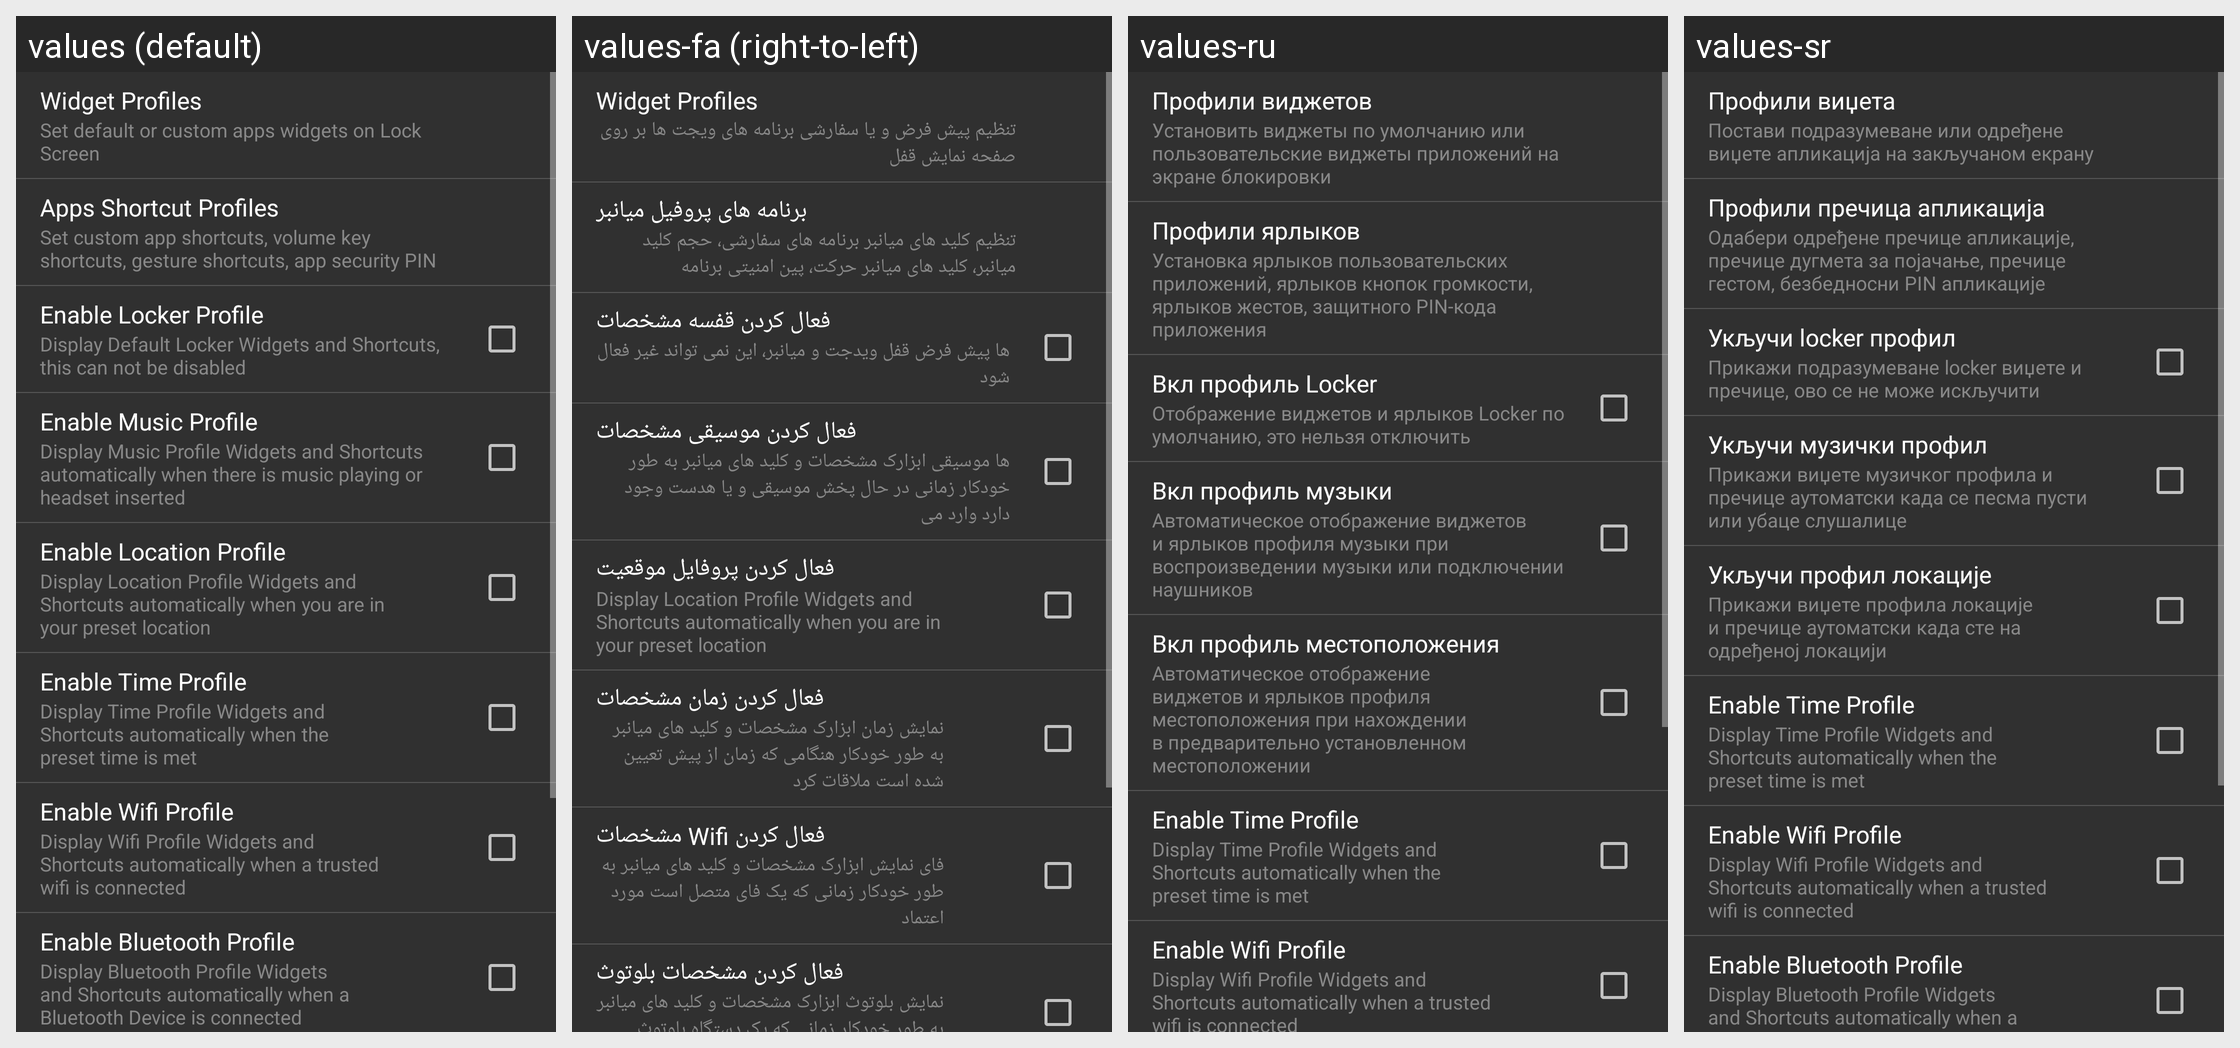

Translations of the strings shown on this Android screen, per locale in the grid:
Android screen res/layout/settings_profiles.xml rendered under 4 locales, left to right: values (default), values-fa (right-to-left), values-ru, values-sr. Device: Nexus 5 (rendered at 1080×1920; each locale shown at half size, 540×960, under a caption strip naming it); theme AppTheme.
Other locales in the repository, not shown: values-cs, values-de, values-es, values-fr, values-hr-rHR, values-it, values-ja, values-nl, values-pl, values-pt-rBR, values-pt-rPT, values-sk, values-tr, values-vi, values-zh.
Strings drawn on this screen, with the default value and each locale's value (text and hints the layout hard-codes, and strings that could not be matched under every locale, appear in the picture but are not listed):

widget_profile
  values: Widget Profiles
  values-fa: Widget Profiles
  values-ru: Профили виджетов
  values-sr: Профили виџета

settings_widget_desc
  values: Set default or custom apps widgets on Lock Screen
  values-fa: تنظیم پیش فرض و یا سفارشی برنامه های ویجت ها بر روی صفحه نمایش قفل
  values-ru: Установить виджеты по умолчанию или пользовательские виджеты приложений на экране блокировки
  values-sr: Постави подразумеване или одређене виџете апликација на закључаном екрану

shortcut_profile
  values: Apps Shortcut Profiles
  values-fa: برنامه های پروفیل میانبر
  values-ru: Профили ярлыков
  values-sr: Профили пречица апликација

app_shortcut_list_desc
  values: Set custom app shortcuts, volume key shortcuts, gesture shortcuts, app security PIN
  values-fa: تنظیم کلید های میانبر برنامه های سفارشی، حجم کلید میانبر، کلید های میانبر حرکت، پین امنیتی برنامه
  values-ru: Установка ярлыков пользовательских приложений, ярлыков кнопок громкости, ярлыков жестов, защитного PIN-кода приложения
  values-sr: Одабери одређене пречице апликације, пречице дугмета за појачање, пречице гестом, безбедносни PIN апликације

settings_profile_default
  values: Enable Locker Profile
  values-fa: فعال کردن قفسه مشخصات
  values-ru: Вкл профиль Locker
  values-sr: Укључи locker профил

settings_profile_default_desc
  values: Display Default Locker Widgets and Shortcuts, this can not be disabled
  values-fa: ها پیش فرض قفل ویدجت و میانبر، این نمی تواند غیر فعال شود
  values-ru: Отображение виджетов и ярлыков Locker по умолчанию, это нельзя отключить
  values-sr: Прикажи подразумеване locker виџете и пречице, ово се не може искључити

settings_profile_music
  values: Enable Music Profile
  values-fa: فعال کردن موسیقی مشخصات
  values-ru: Вкл профиль музыки
  values-sr: Укључи музички профил

settings_profile_music_desc
  values: Display Music Profile Widgets and Shortcuts automatically when there is music playing or headset inserted
  values-fa: ها موسیقی ابزارک مشخصات و کلید های میانبر به طور خودکار زمانی در حال پخش موسیقی و یا هدست وجود دارد وارد می
  values-ru: Автоматическое отображение виджетов и ярлыков профиля музыки при воспроизведении музыки или подключении наушников
  values-sr: Прикажи виџете музичког профила и пречице аутоматски када се песма пусти или убаце слушалице

settings_profile_location1
  values: Enable Location Profile
  values-fa: فعال کردن پروفایل موقعیت
  values-ru: Вкл профиль местоположения
  values-sr: Укључи профил локације

settings_profile_location1_desc
  values: Display Location Profile Widgets and Shortcuts automatically when you are in your preset location
  values-fa: Display Location Profile Widgets and Shortcuts automatically when you are in your preset location
  values-ru: Автоматическое отображение виджетов и ярлыков профиля местоположения при нахождении в предварительно установленном местоположении
  values-sr: Прикажи виџете профила локације и пречице аутоматски када сте на одређеној локацији

settings_profile_time
  values: Enable Time Profile
  values-fa: فعال کردن زمان مشخصات
  values-ru: Enable Time Profile
  values-sr: Enable Time Profile

settings_profile_time_desc
  values: Display Time Profile Widgets and Shortcuts automatically when the preset time is met
  values-fa: نمایش زمان ابزارک مشخصات و کلید های میانبر به طور خودکار هنگامی که زمان از پیش تعیین شده است ملاقات کرد
  values-ru: Display Time Profile Widgets and Shortcuts automatically when the preset time is met
  values-sr: Display Time Profile Widgets and Shortcuts automatically when the preset time is met

settings_profile_wifi
  values: Enable Wifi Profile
  values-fa: فعال کردن Wifi مشخصات
  values-ru: Enable Wifi Profile
  values-sr: Enable Wifi Profile

settings_profile_wifi_desc
  values: Display Wifi Profile Widgets and Shortcuts automatically when a trusted wifi is connected
  values-fa: فای نمایش ابزارک مشخصات و کلید های میانبر به طور خودکار زمانی که یک فای متصل است مورد اعتماد
  values-ru: Display Wifi Profile Widgets and Shortcuts automatically when a trusted wifi is connected
  values-sr: Display Wifi Profile Widgets and Shortcuts automatically when a trusted wifi is connected
